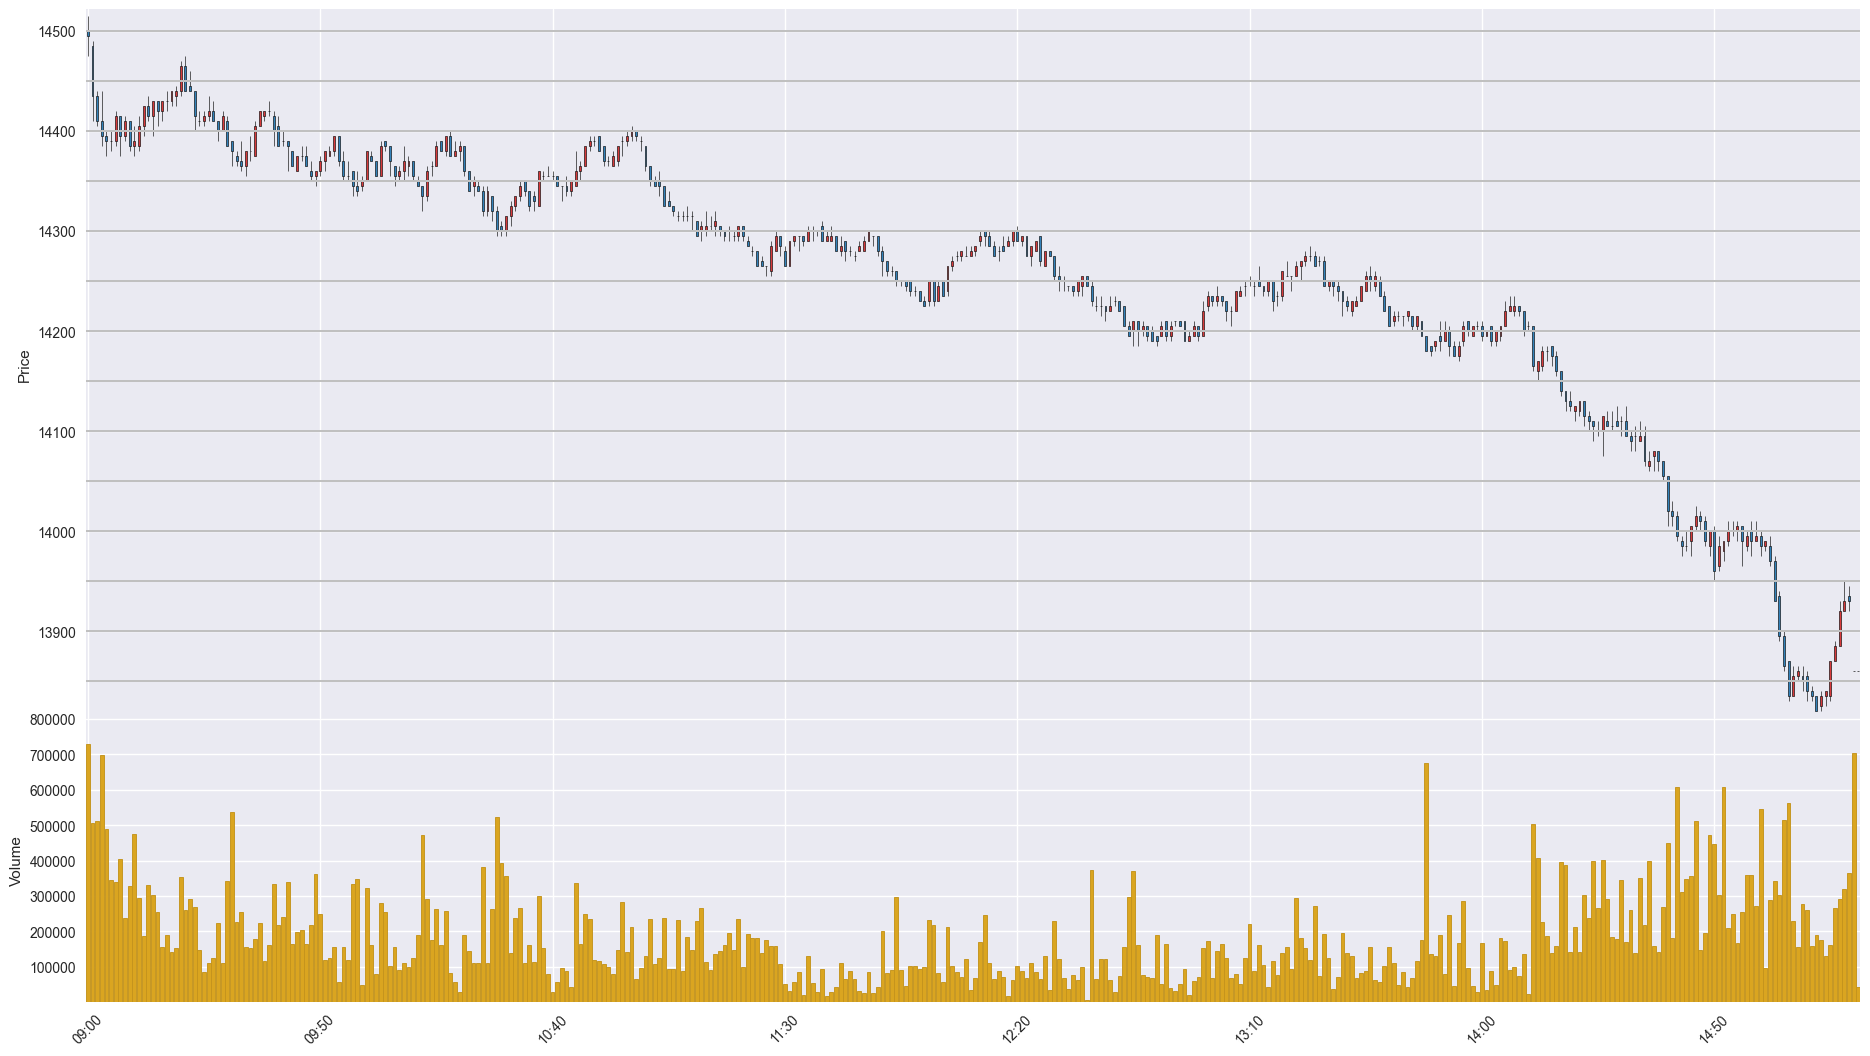

Values plotted in this chart, from the file beside it:
Time, Open, High, Low, Close, Volume
202010300900, 14500, 14515, 14475, 14495, 728734
202010300901, 14485, 14490, 14410, 14435, 505992
202010300902, 14435, 14440, 14405, 14410, 511962
202010300903, 14410, 14440, 14385, 14395, 698604
202010300904, 14395, 14400, 14375, 14390, 489490
202010300905, 14390, 14400, 14380, 14390, 345564
202010300906, 14390, 14420, 14385, 14415, 338413
202010300907, 14415, 14415, 14375, 14395, 402975
202010300908, 14395, 14415, 14390, 14410, 237962
202010300909, 14410, 14410, 14380, 14385, 328589
202010300910, 14385, 14405, 14375, 14390, 474120
202010300911, 14385, 14415, 14380, 14405, 294588
202010300912, 14405, 14425, 14395, 14425, 186411
202010300913, 14425, 14435, 14410, 14415, 331237
202010300914, 14415, 14430, 14395, 14430, 301598
202010300915, 14430, 14430, 14405, 14420, 254302
202010300916, 14420, 14430, 14410, 14430, 156562
202010300917, 14430, 14440, 14420, 14430, 189795
202010300918, 14430, 14440, 14425, 14440, 141206
202010300919, 14435, 14445, 14425, 14440, 154324
202010300920, 14440, 14470, 14435, 14465, 353907
202010300921, 14465, 14475, 14440, 14440, 259294
202010300922, 14445, 14460, 14440, 14440, 290397
202010300923, 14440, 14440, 14400, 14415, 267736
202010300924, 14410, 14420, 14405, 14410, 147425
202010300925, 14410, 14420, 14405, 14415, 84766
202010300926, 14415, 14435, 14410, 14420, 111624
202010300927, 14420, 14430, 14410, 14410, 125357
202010300928, 14410, 14410, 14390, 14400, 224667
202010300929, 14400, 14420, 14400, 14415, 111640
202010300930, 14410, 14415, 14385, 14385, 341613
202010300931, 14390, 14390, 14365, 14380, 536418
202010300932, 14375, 14380, 14365, 14370, 225952
202010300933, 14370, 14390, 14360, 14365, 256043
202010300934, 14365, 14380, 14355, 14380, 155132
202010300935, 14380, 14395, 14370, 14380, 154078
202010300936, 14375, 14410, 14375, 14405, 177684
202010300937, 14405, 14420, 14405, 14420, 225053
202010300938, 14415, 14420, 14410, 14420, 117284
202010300939, 14420, 14430, 14415, 14420, 161174
202010300940, 14415, 14420, 14385, 14400, 333484
202010300941, 14405, 14415, 14385, 14385, 219294
202010300942, 14390, 14400, 14385, 14390, 240409
202010300943, 14390, 14390, 14360, 14385, 339516
202010300944, 14380, 14380, 14365, 14365, 165403
202010300945, 14360, 14375, 14360, 14375, 198294
202010300946, 14375, 14385, 14370, 14375, 204789
202010300947, 14375, 14385, 14365, 14365, 163789
202010300948, 14360, 14370, 14350, 14355, 217858
202010300949, 14355, 14360, 14345, 14360, 360865
202010300950, 14360, 14375, 14355, 14370, 248889
202010300951, 14370, 14380, 14360, 14380, 118972
202010300952, 14375, 14385, 14375, 14380, 124307
202010300953, 14380, 14395, 14375, 14395, 156565
202010300954, 14395, 14395, 14365, 14370, 58331
202010300955, 14370, 14380, 14350, 14355, 156174
202010300956, 14355, 14370, 14350, 14355, 119777
202010300957, 14360, 14360, 14335, 14345, 333049
202010300958, 14345, 14360, 14335, 14340, 346852
202010300959, 14345, 14355, 14340, 14350, 49217
... 322 more rows
